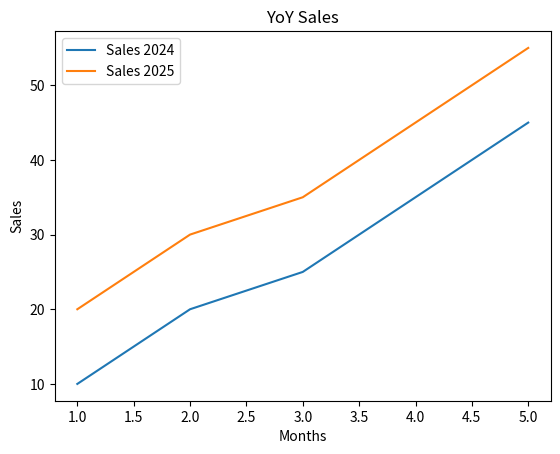

This chart was generated by the following Python code:
import  matplotlib.pyplot as plt
# data
x = [1,2,3,4,5]
y1 = [10, 20, 25, 35, 45]
y2 = [20, 30, 35, 45, 55]

plt.plot(x, y1, label='Sales 2024') # ploting y1 data
plt.plot(x, y2, label='Sales 2025') # ploting y2 data

plt.title("YoY Sales")
plt.xlabel("Months")
plt.ylabel("Sales")

plt.legend() # show legends
plt.show()
